Run: headless pygame with SDL's dummy video driver; simulated clock (each Clock.tick advances the game by its frame time, no real sleeping); random seed 0; keys injected as events and as key.get_pressed() state; no mouse input.
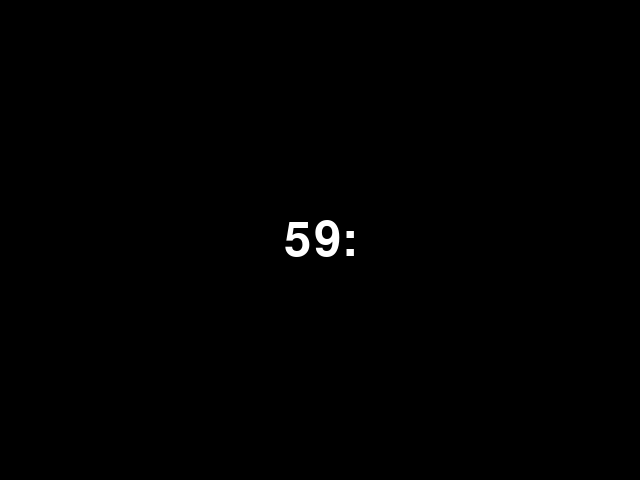
Frame 1 of 4 · flips 1–60 · no input
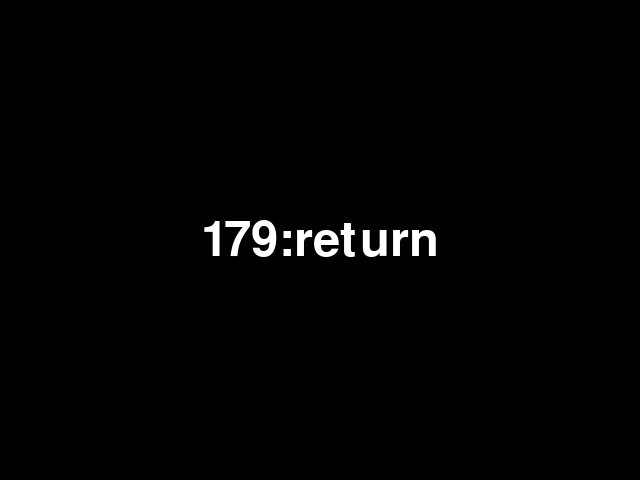
Frame 2 of 4 · flips 61–180 · tapped SPACE, RETURN · held RIGHT (→), D
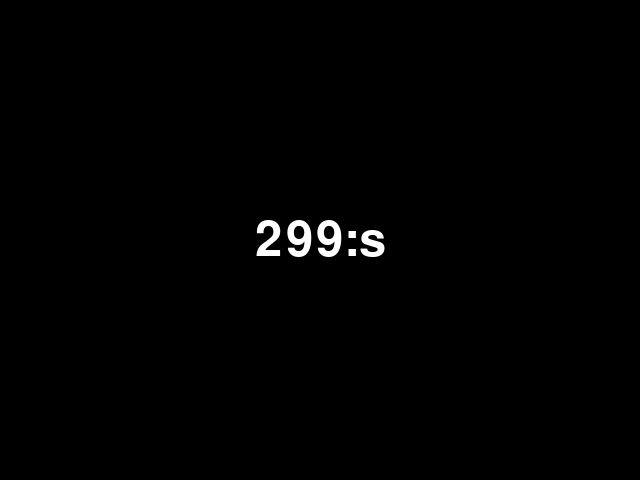
Frame 3 of 4 · flips 181–300 · held DOWN (↓), S
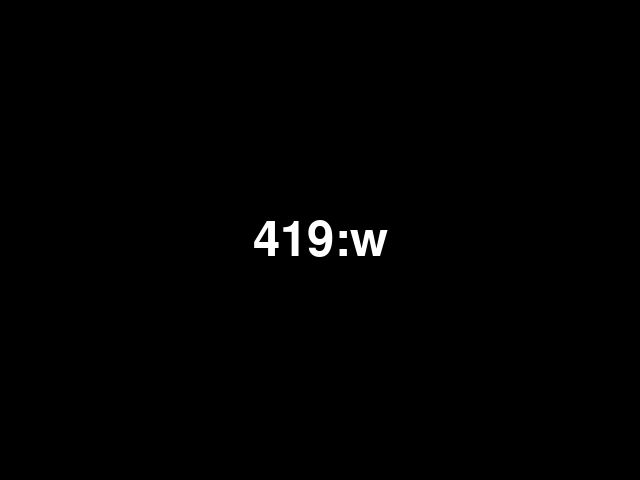
Frame 4 of 4 · flips 301–420 · held LEFT (←), A, UP (↑), W

The pygame program that drew these frames:

# Show how to wait in a non-blocking fashion
# for a key from user and read it out

import pygame
import sys

# Initialisiere Pygame
pygame.init()

# Fenstergröße
screen_width = 640
screen_height = 480

# Farbdefinitionen
black = (0, 0, 0)
white = (255, 255, 255)

# Erstelle das Pygame-Fenster
screen = pygame.display.set_mode((screen_width, screen_height))

# Titel des Fensters
pygame.display.set_caption("Tastatureingabe anzeigen")

# Initialisiere die Schriftart
font = pygame.font.Font(None, 72)

# Variable für den zuletzt gedrückten Buchstaben
last_key = ""

counter = 0

# Hauptschleife
running = True
while running:
    eventlist = pygame.event.get()
    #print(len(eventlist), "eventlist=",eventlist)
    for event in eventlist:
        if event.type == pygame.QUIT:
            running = False
        # Überprüfe auf Tastendruck-Ereignisse
        elif event.type == pygame.KEYDOWN:
            print("KEYDOWN")
            # Aktualisiere den zuletzt gedrückten Buchstaben
            # pygame.key.name(event.key) gibt den Namen der Taste als String zurück
            last_key = pygame.key.name(event.key)
        elif event.type == pygame.KEYUP:
            print("KEYUP")

    # Fülle den Bildschirm mit Schwarz
    screen.fill(black)

    # Erstelle ein Text-Surface mit dem zuletzt gedrückten Buchstaben
    text_surface = font.render(f"{counter}:{last_key}", True, white)

    # Berechne die Position des Textes, um ihn zentriert auf dem Bildschirm anzuzeigen
    text_rect = text_surface.get_rect(center=(screen_width/2, screen_height/2))

    # Zeichne den Text auf den Bildschirm
    screen.blit(text_surface, text_rect)

    # Aktualisiere den Bildschirm
    pygame.display.flip()

    counter += 1

# Beende Pygame, wenn die Schleife beendet wird
pygame.quit()
sys.exit()
